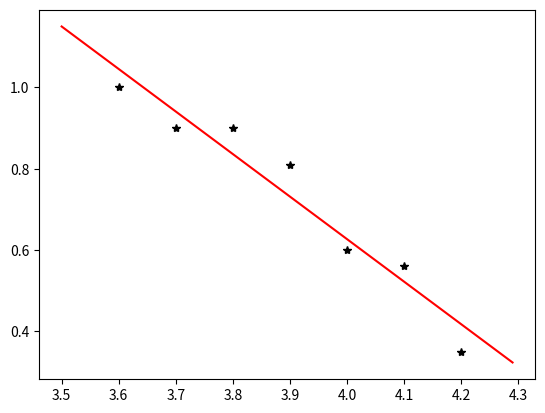

Recreate this plot in Python.
# -*- coding: utf-8 -*-
# 最小二乘法求解
# Q: y = a * x + b
import numpy as np
import matplotlib.pyplot as plt

def lsf(x, y):
    sum_x = sum(x)
    sum_y = sum(y)
    sum_xy = sum(x * y)
    sum_x2 = sum(x**2)
    n = len(x)
    a = (n * sum_xy - sum_x * sum_y) / (n * sum_x2 - sum_x**2)
    b = (sum_x2 * sum_y - sum_x * sum_xy) / (n * sum_x2 - sum_x**2)
    return a,b


if __name__ == '__main__':
    y = np.array((1.00, 0.90, 0.90, 0.81, 0.60, 0.56, 0.35))
    x = np.arange(3.6, 4.2, 0.1)
    a,b = lsf(x, y)
    print('y = {} * x + {}'.format(a, b))
    plt.plot(x, y, 'k*')
    x1 = np.arange(3.5, 4.3, 0.01)
    y1 = a * x1 + b
    plt.plot(x1, y1, 'r-')
    plt.show()
